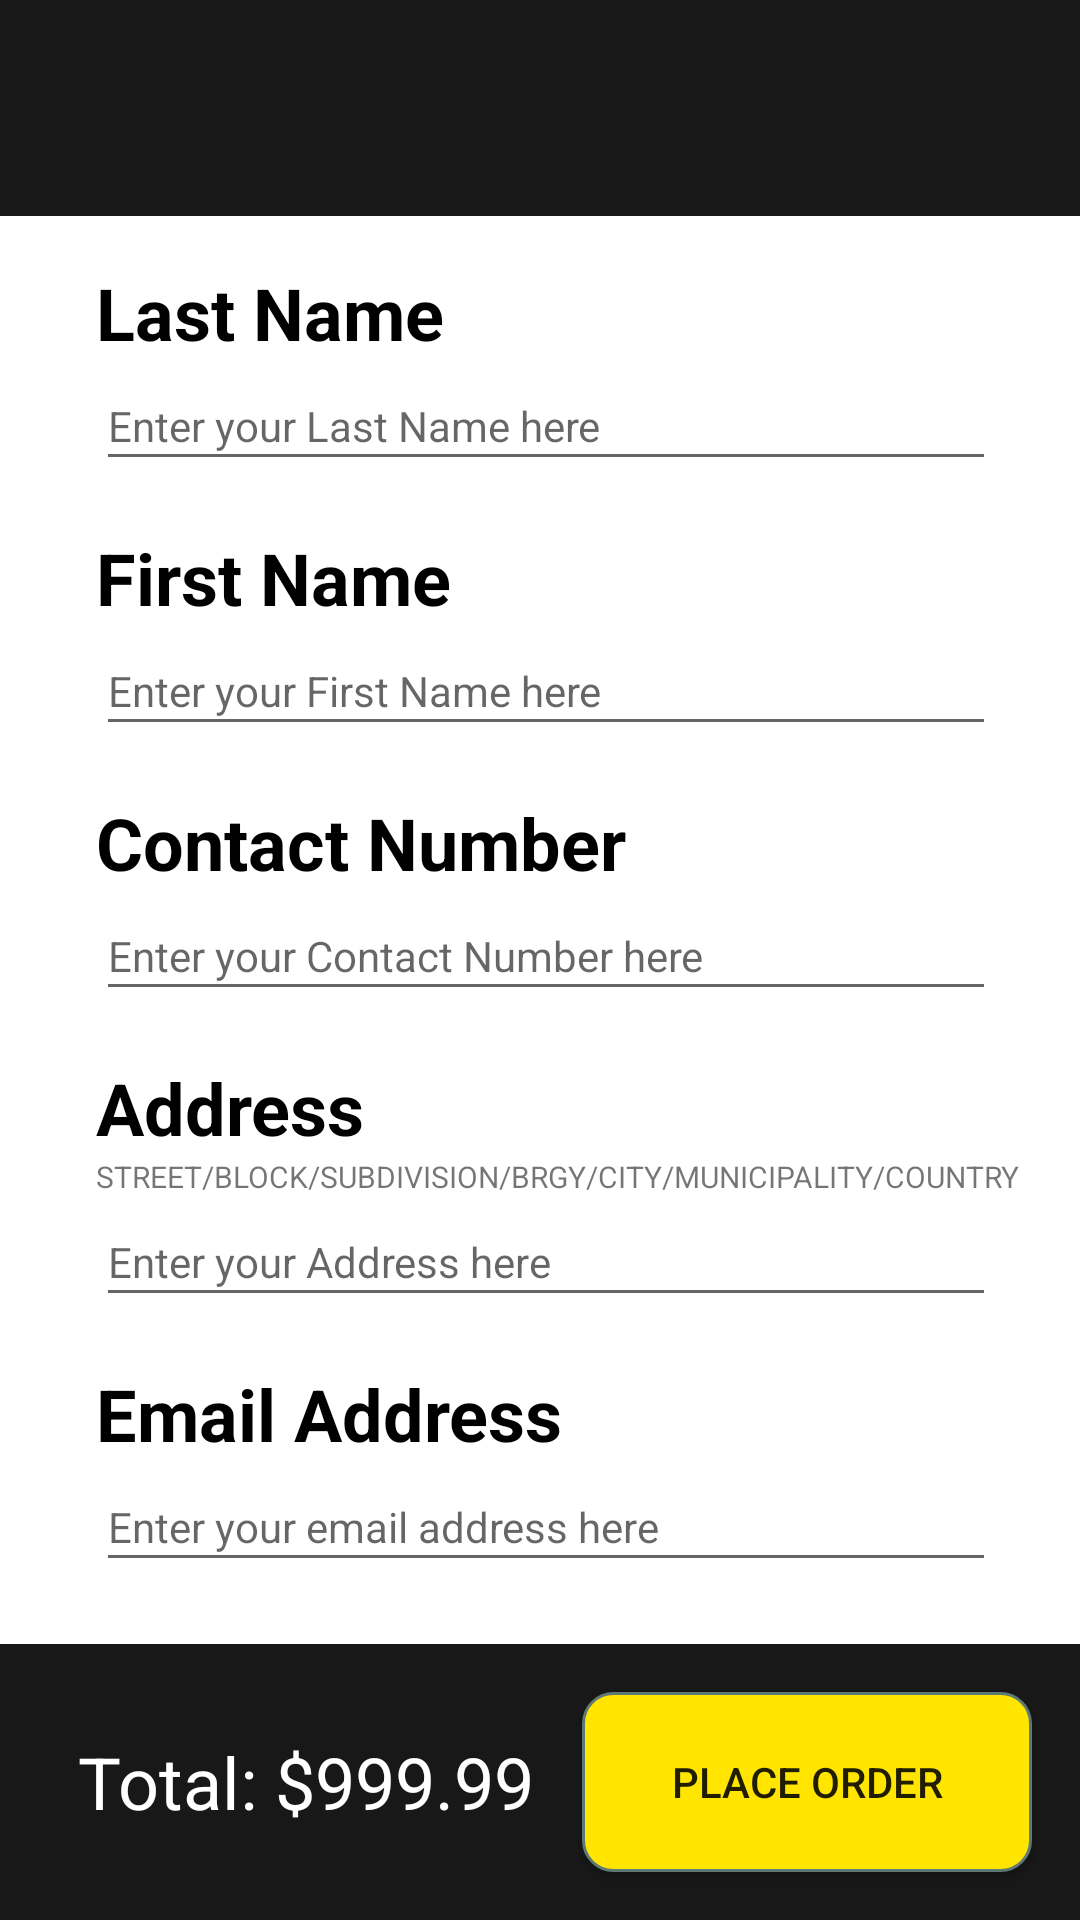

The Android layout XML behind this screen, and the referenced resources:
<!-- AndroidManifest.xml: application theme AppTheme -->
<!-- res/layout/activity_order_summary.xml -->
<?xml version="1.0" encoding="utf-8"?>
<androidx.constraintlayout.widget.ConstraintLayout xmlns:android="http://schemas.android.com/apk/res/android"
    xmlns:app="http://schemas.android.com/apk/res-auto"
    xmlns:tools="http://schemas.android.com/tools"
    android:layout_width="match_parent"
    android:layout_height="match_parent"
    android:background="#E6000000"
    tools:context=".OrderSummaryActivity">

    <TextView
        android:id="@+id/textView2"
        android:layout_width="wrap_content"
        android:layout_height="60dp"
        android:gravity="center_vertical"
        android:text="Total: $"
        android:textColor="#FFFFFF"
        android:textSize="24sp"
        app:layout_constraintBottom_toBottomOf="@+id/textView_total"
        app:layout_constraintEnd_toStartOf="@+id/textView_total"
        app:layout_constraintTop_toTopOf="@+id/textView_total" />

    <TextView
        android:id="@+id/textView_total"
        android:layout_width="wrap_content"
        android:layout_height="60dp"
        android:layout_marginEnd="16dp"
        android:layout_marginRight="16dp"
        android:gravity="center_vertical"
        android:text="999.99"
        android:textColor="#FFFFFF"
        android:textSize="24sp"
        app:layout_constraintBottom_toBottomOf="@+id/button_placeOrder"
        app:layout_constraintEnd_toStartOf="@+id/button_placeOrder"
        app:layout_constraintTop_toTopOf="@+id/button_placeOrder" />

    <View
        android:id="@+id/view"
        android:layout_width="0dp"
        android:layout_height="0dp"
        android:layout_marginTop="16dp"
        android:layout_marginBottom="16dp"
        android:background="#FFFFFF"
        app:layout_constraintBottom_toTopOf="@+id/button_placeOrder"
        app:layout_constraintEnd_toEndOf="parent"
        app:layout_constraintStart_toStartOf="parent"
        app:layout_constraintTop_toBottomOf="@+id/imageButton_backToCart" />

    <EditText
        android:id="@+id/editTextTextPersonName5"
        android:layout_width="300dp"
        android:layout_height="40dp"
        android:ems="10"
        android:hint="Enter your email address here"
        android:inputType="textPersonName"
        android:textSize="14sp"
        app:layout_constraintStart_toStartOf="@+id/textView15"
        app:layout_constraintTop_toBottomOf="@+id/textView15" />

    <TextView
        android:id="@+id/textView15"
        android:layout_width="wrap_content"
        android:layout_height="wrap_content"
        android:layout_marginTop="16dp"
        android:text="Email Address"
        android:textColor="#000000"
        android:textSize="24sp"
        android:textStyle="bold"
        app:layout_constraintStart_toStartOf="@+id/editTextTextPersonName4"
        app:layout_constraintTop_toBottomOf="@+id/editTextTextPersonName4" />

    <TextView
        android:id="@+id/textView13"
        android:layout_width="wrap_content"
        android:layout_height="wrap_content"
        android:layout_marginTop="16dp"
        android:text="Address"
        android:textColor="#000000"
        android:textSize="24sp"
        android:textStyle="bold"
        app:layout_constraintStart_toStartOf="@+id/editTextTextPersonName3"
        app:layout_constraintTop_toBottomOf="@+id/editTextTextPersonName3" />

    <EditText
        android:id="@+id/editTextTextPersonName4"
        android:layout_width="300dp"
        android:layout_height="40dp"
        android:ems="10"
        android:hint="Enter your Address here"
        android:inputType="textPersonName"
        android:textSize="14sp"
        app:layout_constraintStart_toStartOf="@+id/textView17"
        app:layout_constraintTop_toBottomOf="@+id/textView17" />

    <EditText
        android:id="@+id/editTextTextPersonName3"
        android:layout_width="300dp"
        android:layout_height="40dp"
        android:ems="10"
        android:hint="Enter your Contact Number here"
        android:inputType="textPersonName"
        android:textSize="14sp"
        app:layout_constraintStart_toStartOf="@+id/textView11"
        app:layout_constraintTop_toBottomOf="@+id/textView11" />

    <TextView
        android:id="@+id/textView11"
        android:layout_width="wrap_content"
        android:layout_height="wrap_content"
        android:layout_marginTop="16dp"
        android:text="Contact Number"
        android:textColor="#000000"
        android:textSize="24sp"
        android:textStyle="bold"
        app:layout_constraintStart_toStartOf="@+id/editTextTextPersonName2"
        app:layout_constraintTop_toBottomOf="@+id/editTextTextPersonName2" />

    <TextView
        android:id="@+id/textView9"
        android:layout_width="wrap_content"
        android:layout_height="wrap_content"
        android:layout_marginTop="16dp"
        android:text="First Name"
        android:textColor="#000000"
        android:textSize="24sp"
        android:textStyle="bold"
        app:layout_constraintStart_toStartOf="@+id/editTextTextPersonName"
        app:layout_constraintTop_toBottomOf="@+id/editTextTextPersonName" />

    <EditText
        android:id="@+id/editTextTextPersonName2"
        android:layout_width="300dp"
        android:layout_height="40dp"
        android:ems="10"
        android:hint="Enter your First Name here"
        android:inputType="textPersonName"
        android:textSize="14sp"
        app:layout_constraintStart_toStartOf="@+id/textView9"
        app:layout_constraintTop_toBottomOf="@+id/textView9" />

    <TextView
        android:id="@+id/textView8"
        android:layout_width="wrap_content"
        android:layout_height="wrap_content"
        android:layout_marginStart="32dp"
        android:layout_marginLeft="32dp"
        android:layout_marginTop="16dp"
        android:text="Last Name"
        android:textColor="#000000"
        android:textSize="24sp"
        android:textStyle="bold"
        app:layout_constraintStart_toStartOf="parent"
        app:layout_constraintTop_toTopOf="@+id/view" />

    <EditText
        android:id="@+id/editTextTextPersonName"
        android:layout_width="300dp"
        android:layout_height="40dp"
        android:ems="10"
        android:hint="Enter your Last Name here"
        android:inputType="textPersonName"
        android:textSize="14sp"
        app:layout_constraintStart_toStartOf="@+id/textView8"
        app:layout_constraintTop_toBottomOf="@+id/textView8" />

    <TextView
        android:id="@+id/textView17"
        android:layout_width="wrap_content"
        android:layout_height="wrap_content"
        android:text="STREET/BLOCK/SUBDIVISION/BRGY/CITY/MUNICIPALITY/COUNTRY"
        android:textSize="10sp"
        app:layout_constraintStart_toStartOf="@+id/textView13"
        app:layout_constraintTop_toBottomOf="@+id/textView13" />

    <ImageButton

        android:id="@+id/imageButton_backToCart"
        android:layout_width="200dp"
        android:layout_height="40dp"
        android:layout_marginStart="16dp"
        android:layout_marginLeft="16dp"
        android:layout_marginTop="16dp"
        android:background="@drawable/your_shopping_cart"
        app:layout_constraintStart_toStartOf="parent"
        app:layout_constraintTop_toTopOf="parent" />

    <Button
        android:id="@+id/button_placeOrder"
        android:layout_width="150dp"
        android:layout_height="60dp"
        android:layout_marginEnd="16dp"
        android:layout_marginRight="16dp"
        android:layout_marginBottom="16dp"
        android:background="@drawable/yellowroundcorners"
        android:text="Place Order"
        app:layout_constraintBottom_toBottomOf="parent"
        app:layout_constraintEnd_toEndOf="parent" />

</androidx.constraintlayout.widget.ConstraintLayout>
<!-- resources referenced by this layout -->
<resources>
  <!-- drawable yellowroundcorners (drawable) -->
  <?xml version="1.0" encoding="utf-8"?>
  <selector xmlns:android="http://schemas.android.com/apk/res/android">
      <item>
          <shape android:shape="rectangle">
              <corners android:radius="10dip"/>
              <stroke android:width="1dip" android:color="#5e7974"/>
              <solid android:color="#FFE500"/>
          </shape>
      </item>
  </selector>
  <style name="AppTheme" parent="Theme.AppCompat.Light.NoActionBar">
          
          
      </style>
</resources>
